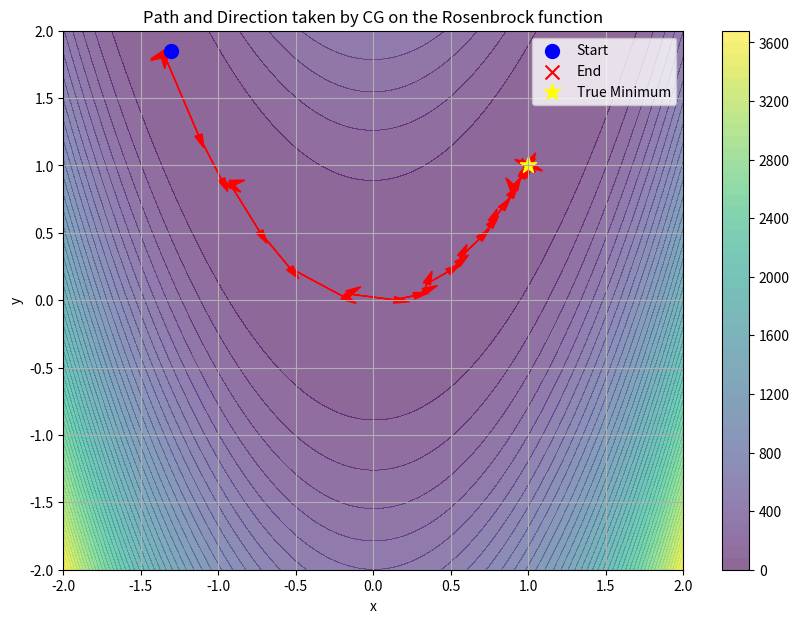

The script that saved this image:
import numpy as np
import matplotlib.pyplot as plt
from scipy.optimize import minimize

def rosenbrock(x):
    return (1.0 - x[0])**2 + 100.0 * (x[1] - x[0]**2)**2

def rosenbrock_gradient(x):
    dfdx0 = -2.0 * (1.0 - x[0]) - 400.0 * x[0] * (x[1] - x[0]**2)
    dfdx1 = 200.0 * (x[1] - x[0]**2)
    return np.array([dfdx0, dfdx1])

# Store path
path = []

def callback(x):
    path.append(np.array(x))

res = minimize(fun=rosenbrock, x0=[-1.0, 2.0], jac=rosenbrock_gradient, method='CG', callback=callback)
path = np.array(path)
# Create meshgrid
x = np.linspace(-2, 2, 400)
y = np.linspace(-2, 2, 400)
X, Y = np.meshgrid(x, y)
Z = (1.0 - X)**2 + 100.0 * (Y - X**2)**2

# Plot
plt.figure(figsize=(10, 7))
plt.contourf(X, Y, Z, 50, cmap='viridis', alpha=0.6)
plt.colorbar()

# Plot path and direction arrows
for i in range(len(path) - 1):
    plt.arrow(path[i, 0], path[i, 1], path[i + 1, 0] - path[i, 0], path[i + 1, 1] - path[i, 1], head_width=0.05, head_length=0.1, fc='red', ec='red')

# Mark start, end, and true minimum
plt.scatter(path[0,0], path[0,1], marker='o', color='blue', label='Start', s=100)
plt.scatter(path[-1,0], path[-1,1], marker='x', color='red', label='End', s=100)
plt.scatter(1, 1, marker='*', color='yellow', s=150, label='True Minimum')

plt.legend()
plt.title('Path and Direction taken by CG on the Rosenbrock function')
plt.xlabel('x')
plt.ylabel('y')
plt.grid(True)
plt.show()
